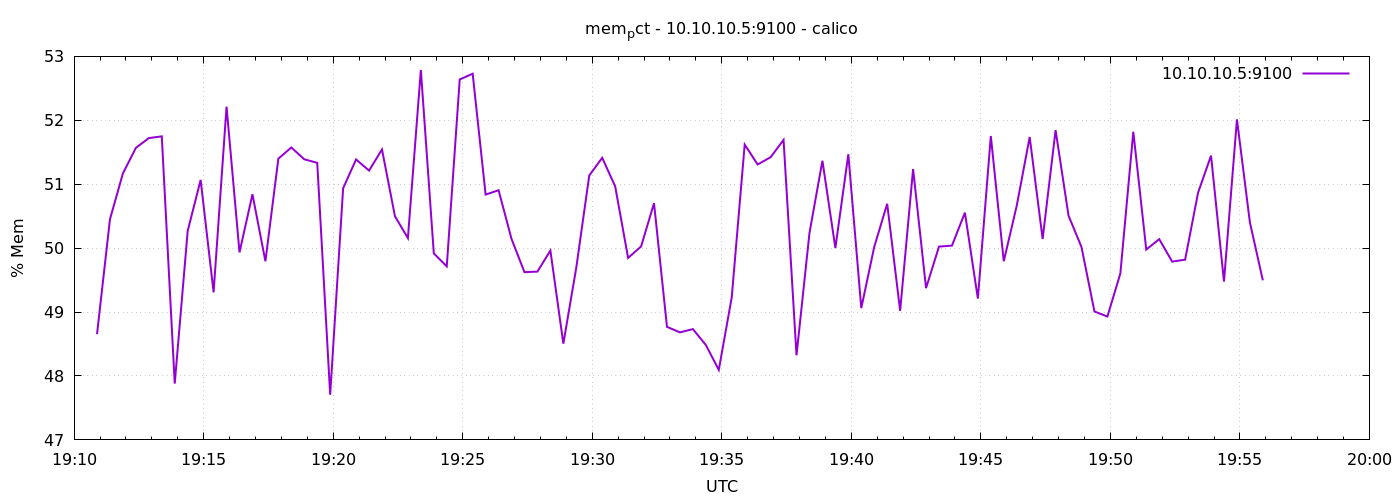

Source data for this figure (header and first rows):
1776798653	48.65360924493389
1776798683	50.45
1776798713	51.17
1776798743	51.57
1776798773	51.72
1776798803	51.75
1776798833	47.88
1776798863	50.27
1776798893	51.07
1776798923	49.31
1776798953	52.21
1776798983	49.93
1776799013	50.84
1776799043	49.79
1776799073	51.4
1776799103	51.57
1776799133	51.39
1776799163	51.33
1776799193	47.71
1776799223	50.94
1776799253	51.39
1776799283	51.21
1776799313	51.54
1776799343	50.5
1776799373	50.16
1776799403	52.79
1776799433	49.92
1776799463	49.72
1776799493	52.64
1776799523	52.73
1776799553	50.84
1776799583	50.91
1776799613	50.14
1776799643	49.62
1776799673	49.63
1776799703	49.96
1776799733	48.51
1776799763	49.7
1776799793	51.14
1776799823	51.41
1776799853	50.97
1776799883	49.85
1776799913	50.03
1776799943	50.7
1776799973	48.77
1776800003	48.68
1776800033	48.73
1776800063	48.49
1776800093	48.1
1776800123	49.23
1776800153	51.62
1776800183	51.31
1776800213	51.42
1776800243	51.69
1776800273	48.32
1776800303	50.24
1776800333	51.37
1776800363	50
1776800393	51.47
1776800423	49.06
1776800453	50.02
... 30 more rows
